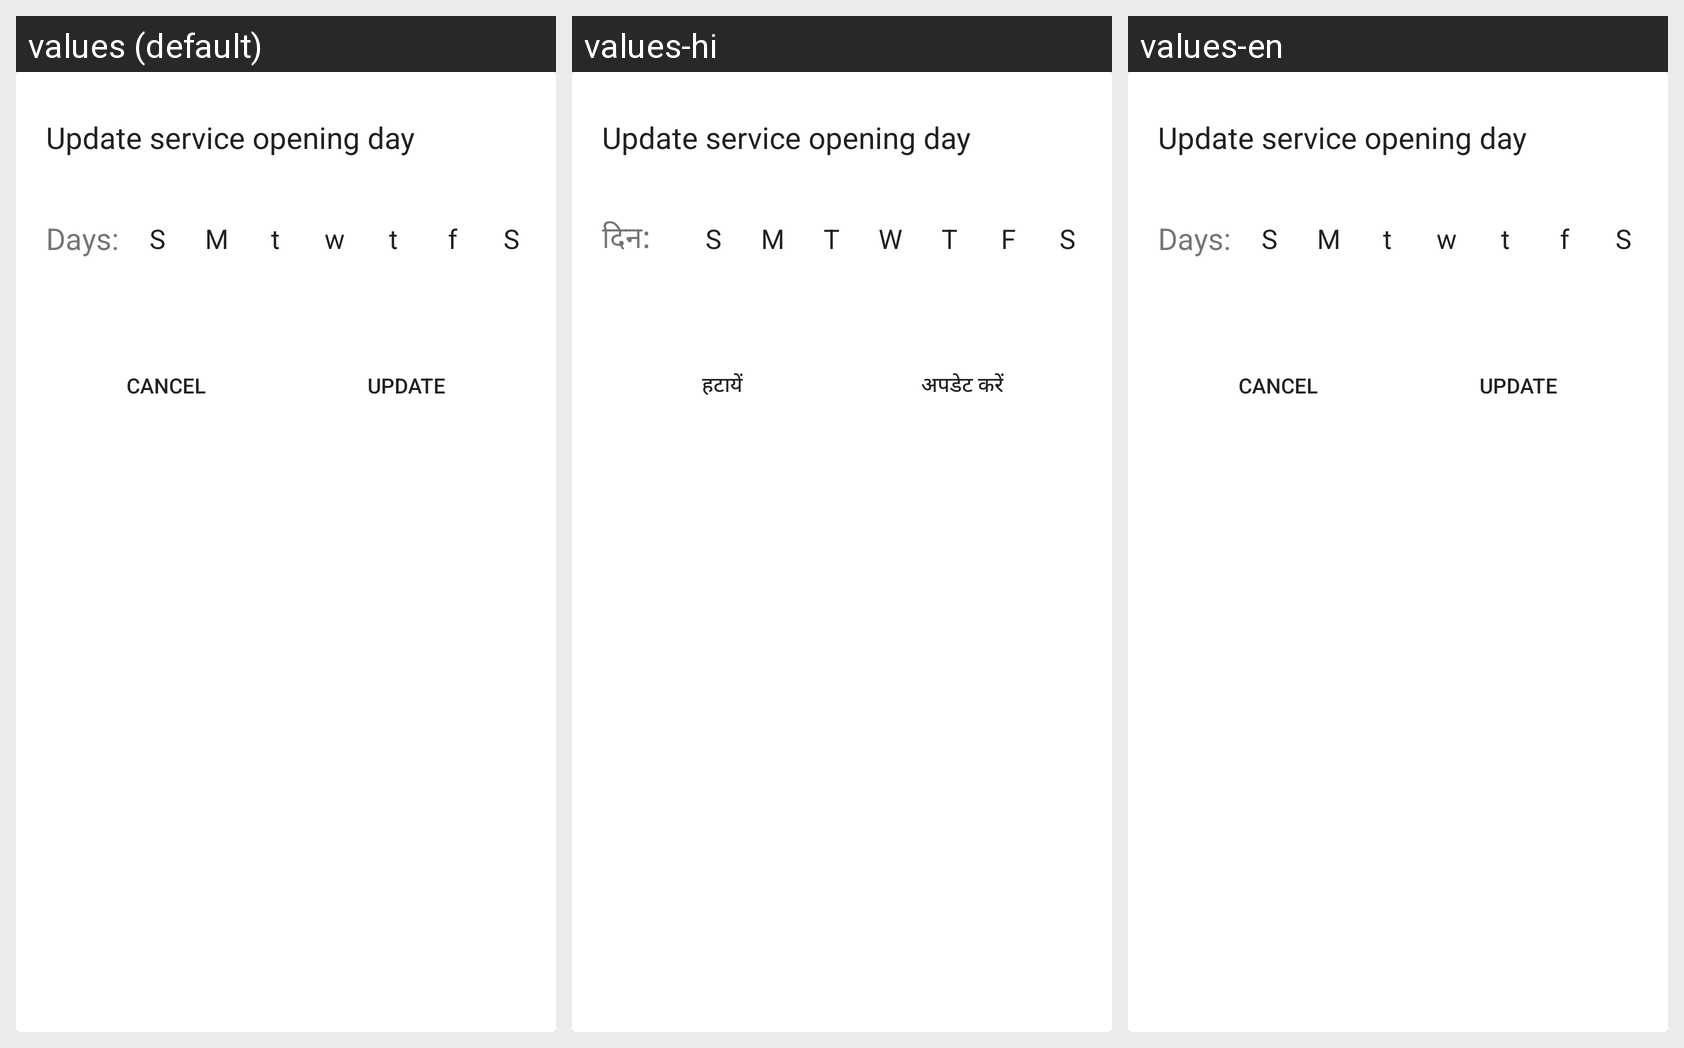

For this localized Android screen grid, give each drawn string resource with its value in every locale shown.
Android screen res/layout/update_days.xml rendered under 3 locales, left to right: values (default), values-hi, values-en. Device: Nexus 5 (rendered at 1080×1920; each locale shown at half size, 540×960, under a caption strip naming it); theme Theme.AppCompat.Light.NoActionBar.
Strings drawn on this screen, with the default value and each locale's value (text and hints the layout hard-codes, and strings that could not be matched under every locale, appear in the picture but are not listed):

update_service_opening_day
  values: Update service opening day
  values-hi: Update service opening day
  values-en: Update service opening day

days
  values: Days:
  values-hi: दिन:
  values-en: Days:

s
  values: S
  values-hi: S
  values-en: S

m
  values: M
  values-hi: M
  values-en: M

t
  values: t
  values-hi: T
  values-en: t

w
  values: w
  values-hi: W
  values-en: w

f
  values: f
  values-hi: F
  values-en: f

cancel
  values: CANCEL
  values-hi: हटायें
  values-en: CANCEL

update
  values: Update
  values-hi: अपडेट करें
  values-en: Update
